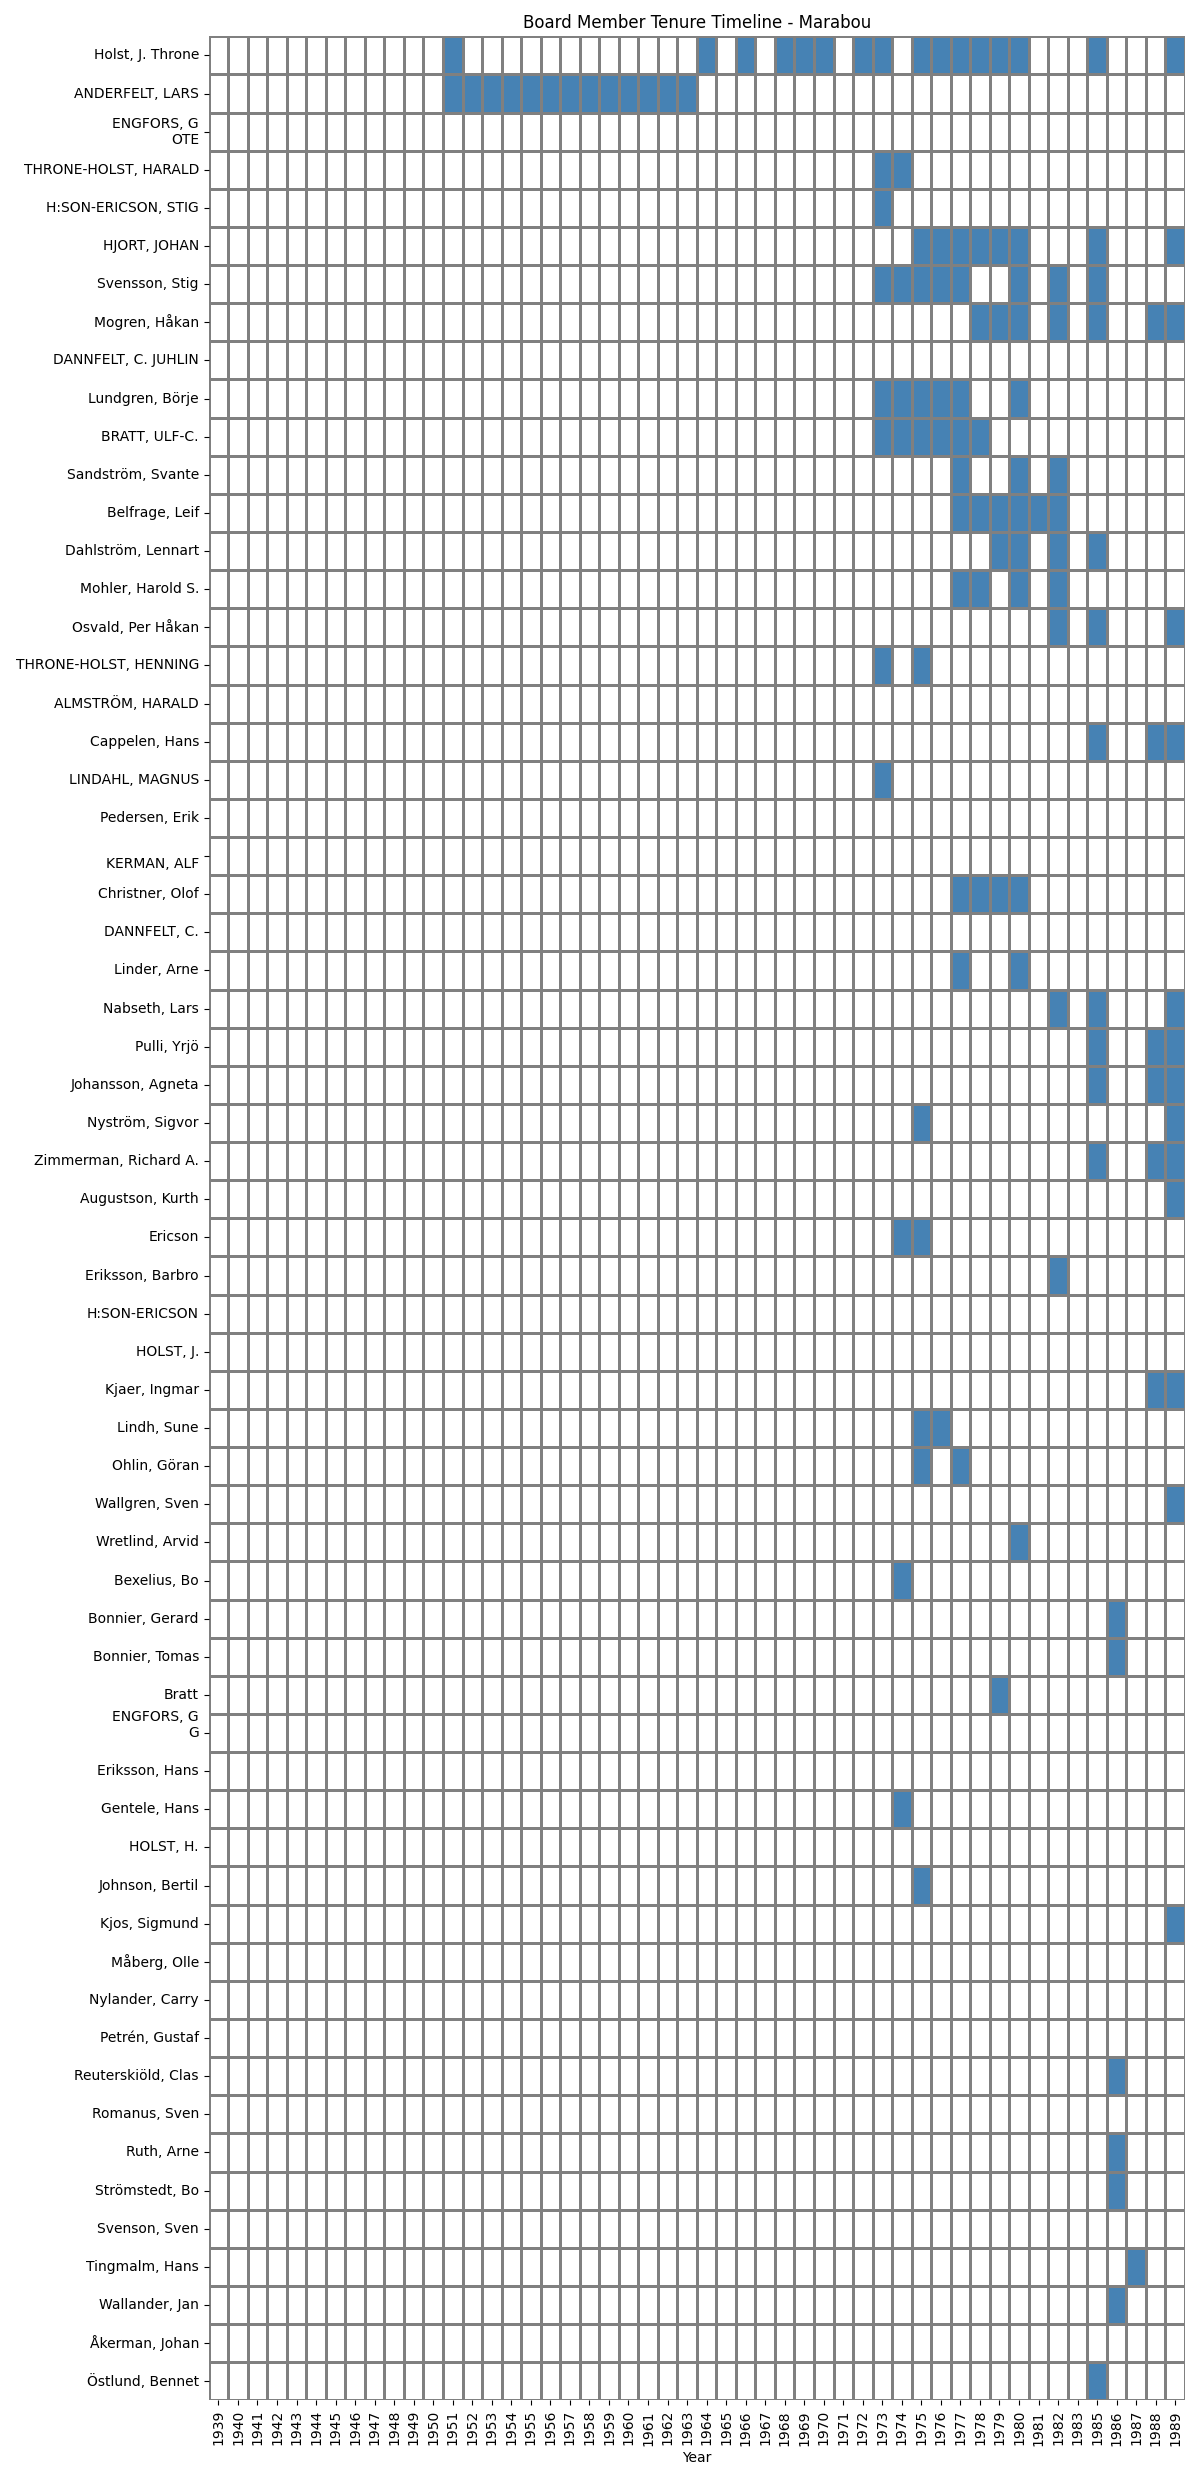

Source data for this figure (header and first rows):
Name, 1939, 1940, 1941, 1942, 1943, 1944, 1945, 1946, 1947, 1948, 1949, 1950, 1951, 1952, 1953, 1954, 1955, 1956, 1957, 1958, 1959, 1960, 1961
Holst, J. Throne, , , , , , , , , , , , , H:SON-ERICSON, , , , , , , , , , 
ANDERFELT, LARS, , , , , , , , , , , , , Verkställande direktör, Verkställande direktör, Verkställande direktör, Verkst?ällande direktör, Verkst?llande direkt?r, Verkställande direktör, Verkställande direktör, Verkställande direktör, Verkställande direktör, Verkställande direktör, Verkställande direktör
ENGFORS, G?OTE, , , , , , , , , , , , , , , , , , , , , , , 
THRONE-HOLST, HARALD, , , , , , , , , , , , , , , , , , , , , , , 
H:SON-ERICSON, STIG, , , , , , , , , , , , , , , , , , , , , , , 
HJORT, JOHAN, , , , , , , , , , , , , , , , , , , , , , , 
Svensson, Stig, , , , , , , , , , , , , , , , , , , , , , , 
Mogren, Håkan, , , , , , , , , , , , , , , , , , , , , , , 
DANNFELT, C. JUHLIN, , , , , , , , , , , , , , , , , , , , , , , 
Lundgren, Börje, , , , , , , , , , , , , , , , , , , , , , , 
BRATT, ULF-C., , , , , , , , , , , , , , , , , , , , , , , 
Sandström, Svante, , , , , , , , , , , , , , , , , , , , , , , 
Belfrage, Leif, , , , , , , , , , , , , , , , , , , , , , , 
Dahlström, Lennart, , , , , , , , , , , , , , , , , , , , , , , 
Mohler, Harold S., , , , , , , , , , , , , , , , , , , , , , , 
Osvald, Per Håkan, , , , , , , , , , , , , , , , , , , , , , , 
THRONE-HOLST, HENNING, , , , , , , , , , , , , , , , , , , , , , , 
ALMSTRÖM, HARALD, , , , , , , , , , , , , , , , , , , , , , , 
Cappelen, Hans, , , , , , , , , , , , , , , , , , , , , , , 
LINDAHL, MAGNUS, , , , , , , , , , , , , , , , , , , , , , , 
Pedersen, Erik, , , , , , , , , , , , , , , , , , , , , , , 
?KERMAN, ALF, , , , , , , , , , , , , , , , , , , , , , , 
Christner, Olof, , , , , , , , , , , , , , , , , , , , , , , 
DANNFELT, C., , , , , , , , , , , , , , , , , , , , , , , 
Linder, Arne, , , , , , , , , , , , , , , , , , , , , , , 
Nabseth, Lars, , , , , , , , , , , , , , , , , , , , , , , 
Pulli, Yrjö, , , , , , , , , , , , , , , , , , , , , , , 
Johansson, Agneta, , , , , , , , , , , , , , , , , , , , , , , 
Nyström, Sigvor, , , , , , , , , , , , , , , , , , , , , , , 
Zimmerman, Richard A., , , , , , , , , , , , , , , , , , , , , , , 
Augustson, Kurth, , , , , , , , , , , , , , , , , , , , , , , 
Ericson, , , , , , , , , , , , , , , , , , , , , , , 
Eriksson, Barbro, , , , , , , , , , , , , , , , , , , , , , , 
H:SON-ERICSON, , , , , , , , , , , , , , , , , , , , , , , 
HOLST, J., , , , , , , , , , , , , , , , , , , , , , , 
Kjaer, Ingmar, , , , , , , , , , , , , , , , , , , , , , , 
Lindh, Sune, , , , , , , , , , , , , , , , , , , , , , , 
Ohlin, Göran, , , , , , , , , , , , , , , , , , , , , , , 
Wallgren, Sven, , , , , , , , , , , , , , , , , , , , , , , 
Wretlind, Arvid, , , , , , , , , , , , , , , , , , , , , , , 
Bexelius, Bo, , , , , , , , , , , , , , , , , , , , , , , 
Bonnier, Gerard, , , , , , , , , , , , , , , , , , , , , , , 
Bonnier, Tomas, , , , , , , , , , , , , , , , , , , , , , , 
Bratt, , , , , , , , , , , , , , , , , , , , , , , 
ENGFORS, G?G?, , , , , , , , , , , , , , , , , , , , , , , 
Eriksson, Hans, , , , , , , , , , , , , , , , , , , , , , , 
Gentele, Hans, , , , , , , , , , , , , , , , , , , , , , , 
HOLST, H., , , , , , , , , , , , , , , , , , , , , , , 
Johnson, Bertil, , , , , , , , , , , , , , , , , , , , , , , 
Kjos, Sigmund, , , , , , , , , , , , , , , , , , , , , , , 
Måberg, Olle, , , , , , , , , , , , , , , , , , , , , , , 
Nylander, Carry, , , , , , , , , , , , , , , , , , , , , , , 
Petrén, Gustaf, , , , , , , , , , , , , , , , , , , , , , , 
Reuterskiöld, Clas, , , , , , , , , , , , , , , , , , , , , , , 
Romanus, Sven, , , , , , , , , , , , , , , , , , , , , , , 
Ruth, Arne, , , , , , , , , , , , , , , , , , , , , , , 
Strömstedt, Bo, , , , , , , , , , , , , , , , , , , , , , , 
Svenson, Sven, , , , , , , , , , , , , , , , , , , , , , , 
Tingmalm, Hans, , , , , , , , , , , , , , , , , , , , , , , 
Wallander, Jan, , , , , , , , , , , , , , , , , , , , , , , 
... 2 more rows
